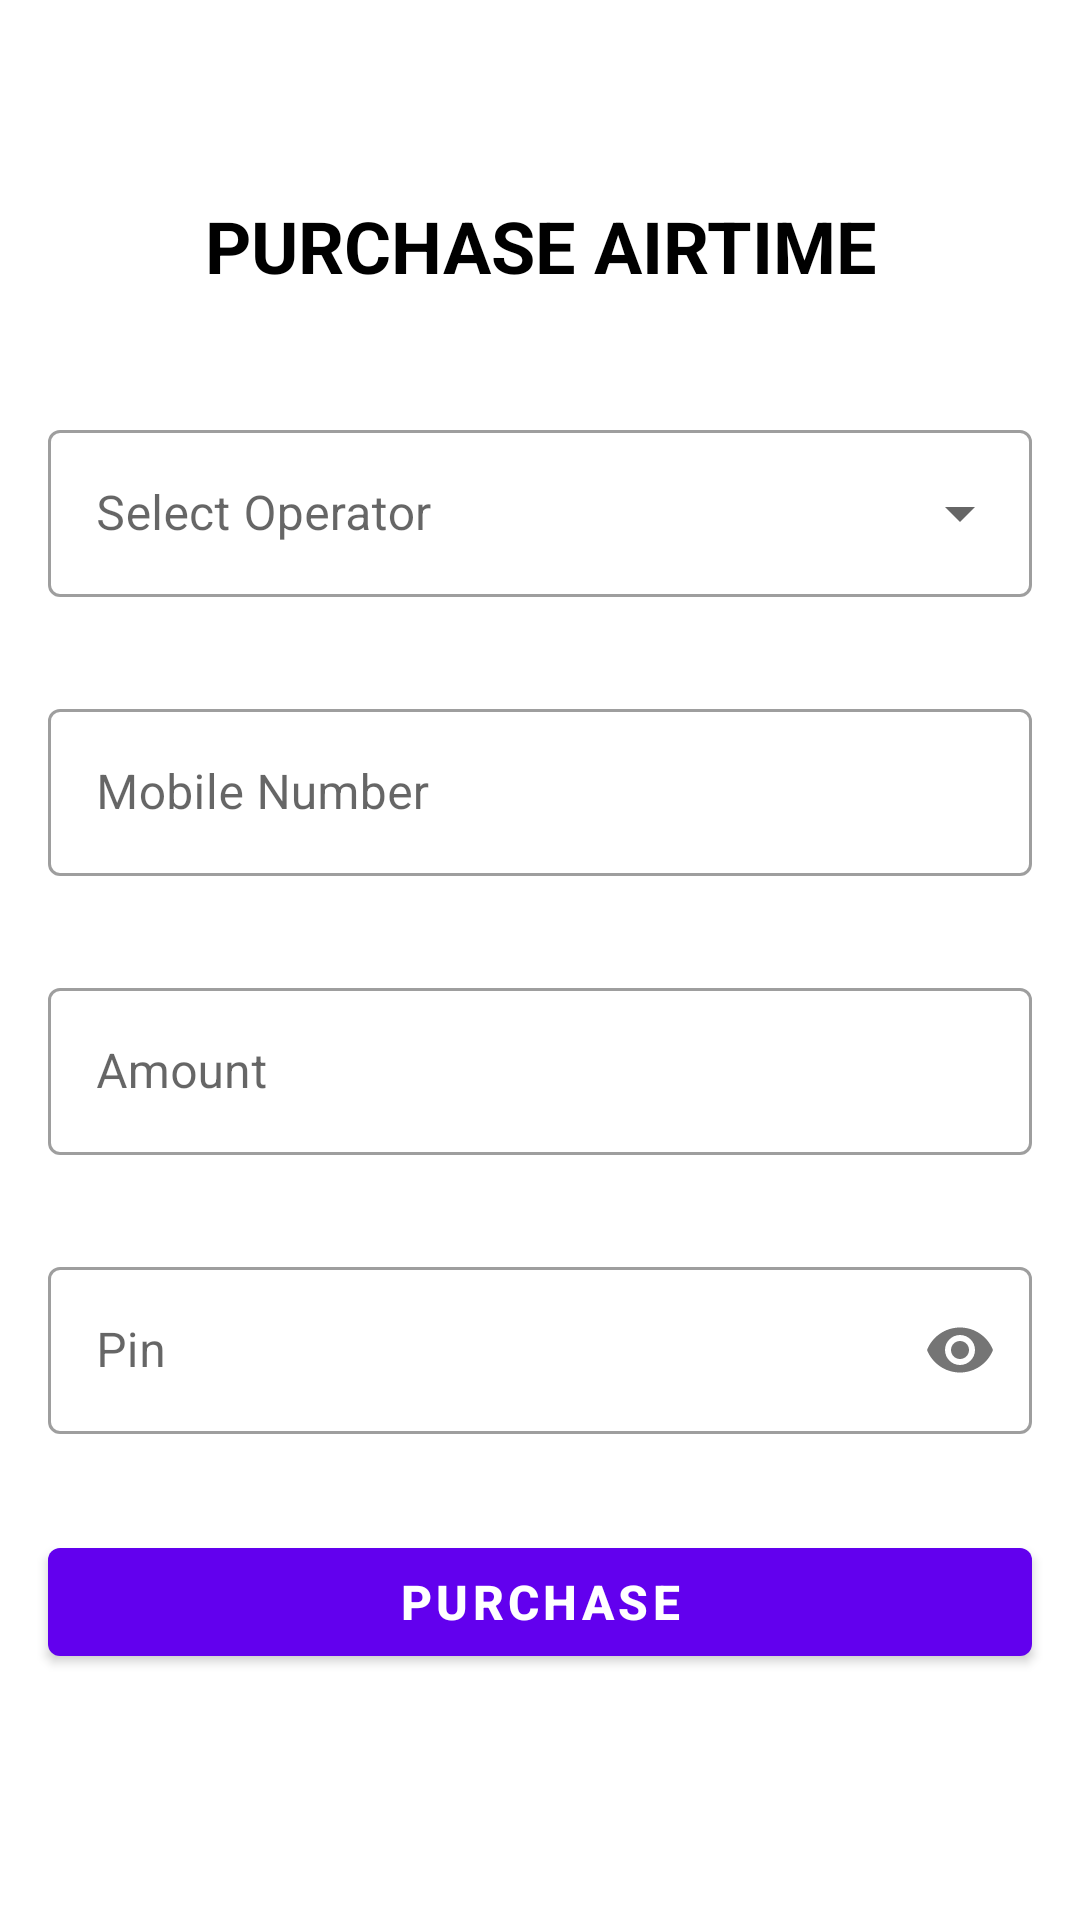

Produce the Android XML layout that renders to this screen, including the resource entries it uses.
<!-- AndroidManifest.xml: application theme Theme.T1000_ceva -->
<!-- res/layout/fragment_airtime_purchase.xml -->
<?xml version="1.0" encoding="utf-8"?>
<LinearLayout xmlns:android="http://schemas.android.com/apk/res/android"
    xmlns:app="http://schemas.android.com/apk/res-auto"
    xmlns:tools="http://schemas.android.com/tools"
    android:layout_width="match_parent"
    android:layout_height="match_parent"
    android:gravity="center"
    android:orientation="vertical"
    tools:context=".ui.attendant.airtime.AirtimePurchaseFragment">

    <TextView
        android:id="@+id/textView"
        android:layout_gravity="center"
        android:layout_width="wrap_content"
        android:layout_height="wrap_content"
        android:layout_marginBottom="24dp"
        android:text="@string/purchase_airtime"
        android:textStyle="bold"
        android:textSize="24sp"
        android:textColor="@android:color/black"
        android:textAlignment="center"
        android:textAllCaps="true" />

    <com.google.android.material.textfield.TextInputLayout
        android:layout_margin="16dp"
        android:id="@+id/edl_operator"
        style="@style/Widget.MaterialComponents.TextInputLayout.OutlinedBox.ExposedDropdownMenu"
        android:layout_width="match_parent"
        android:layout_height="wrap_content"
        android:hint="@string/select_operator">

        <androidx.appcompat.widget.AppCompatAutoCompleteTextView
            android:id="@+id/ed_select_operator"
            android:layout_width="match_parent"
            android:layout_height="match_parent"
            android:focusable="false"
            android:inputType="none" />

    </com.google.android.material.textfield.TextInputLayout>

    <com.google.android.material.textfield.TextInputLayout
        android:id="@+id/mobileNumberInputLayout"
        style="@style/Widget.MaterialComponents.TextInputLayout.OutlinedBox"
        android:layout_width="match_parent"
        android:layout_height="wrap_content"
        android:layout_margin="16dp"
        android:hint="@string/mobile_number">

        <com.google.android.material.textfield.TextInputEditText
            android:id="@+id/mobileNumberEdit"
            android:layout_width="match_parent"
            android:layout_height="wrap_content"
            android:inputType="number"
            android:maxLines="1" />
    </com.google.android.material.textfield.TextInputLayout>

    <com.google.android.material.textfield.TextInputLayout
        android:id="@+id/airtimeAmountInputLayout"
        style="@style/Widget.MaterialComponents.TextInputLayout.OutlinedBox"
        android:layout_width="match_parent"
        android:layout_height="wrap_content"
        android:layout_margin="16dp"
        android:hint="@string/amount">

        <com.google.android.material.textfield.TextInputEditText
            android:id="@+id/airtimeAmountNumberEdit"
            android:layout_width="match_parent"
            android:layout_height="wrap_content"
            android:inputType="number"
            android:maxLines="1" />
    </com.google.android.material.textfield.TextInputLayout>


    <com.google.android.material.textfield.TextInputLayout
        android:id="@+id/airtimeAttendantPinInputLayout"
        style="@style/Widget.MaterialComponents.TextInputLayout.OutlinedBox"
        android:layout_width="match_parent"
        android:layout_height="wrap_content"
        android:layout_margin="16dp"
        android:hint="@string/pin"
        app:passwordToggleEnabled="true">

        <com.google.android.material.textfield.TextInputEditText
            android:id="@+id/airtimeAttendantPinEdit"
            android:layout_width="match_parent"
            android:layout_height="wrap_content"
            android:inputType="numberPassword"
            android:maxLines="1" />
    </com.google.android.material.textfield.TextInputLayout>

    <com.google.android.material.button.MaterialButton
        android:id="@+id/btn_purchase_airtime"
        android:layout_width="match_parent"
        android:layout_height="wrap_content"
        android:layout_margin="16dp"
        android:enabled="true"
        android:text="@string/purchase"
        android:textColor="@android:color/white"
        android:textSize="16sp"
        android:textStyle="bold"
        app:elevation="12dp" />
</LinearLayout>
<!-- resources referenced by this layout -->
<resources>
  <string name="amount">Amount</string>
  <string name="mobile_number">Mobile Number</string>
  <string name="pin">Pin</string>
  <string name="purchase">Purchase</string>
  <string name="purchase_airtime">Purchase Airtime</string>
  <string name="select_operator">Select Operator</string>
  <style name="Theme.T1000_ceva" parent="Theme.MaterialComponents.DayNight.DarkActionBar">
          
          <item name="colorPrimary">@color/purple_500</item>
          <item name="colorPrimaryVariant">@color/purple_700</item>
          <item name="colorOnPrimary">@color/white</item>
          
          <item name="colorSecondary">@color/teal_200</item>
          <item name="colorSecondaryVariant">@color/teal_700</item>
          <item name="colorOnSecondary">@color/black</item>
          
          <item name="android:statusBarColor" tools:targetApi="l">?attr/colorPrimaryVariant</item>
          
      </style>
  <color name="purple_500">#FF6200EE</color>
  <color name="purple_700">#FF3700B3</color>
  <color name="white">#FFFFFFFF</color>
  <color name="teal_200">#FF03DAC5</color>
  <color name="teal_700">#FF018786</color>
  <color name="black">#FF000000</color>
</resources>
